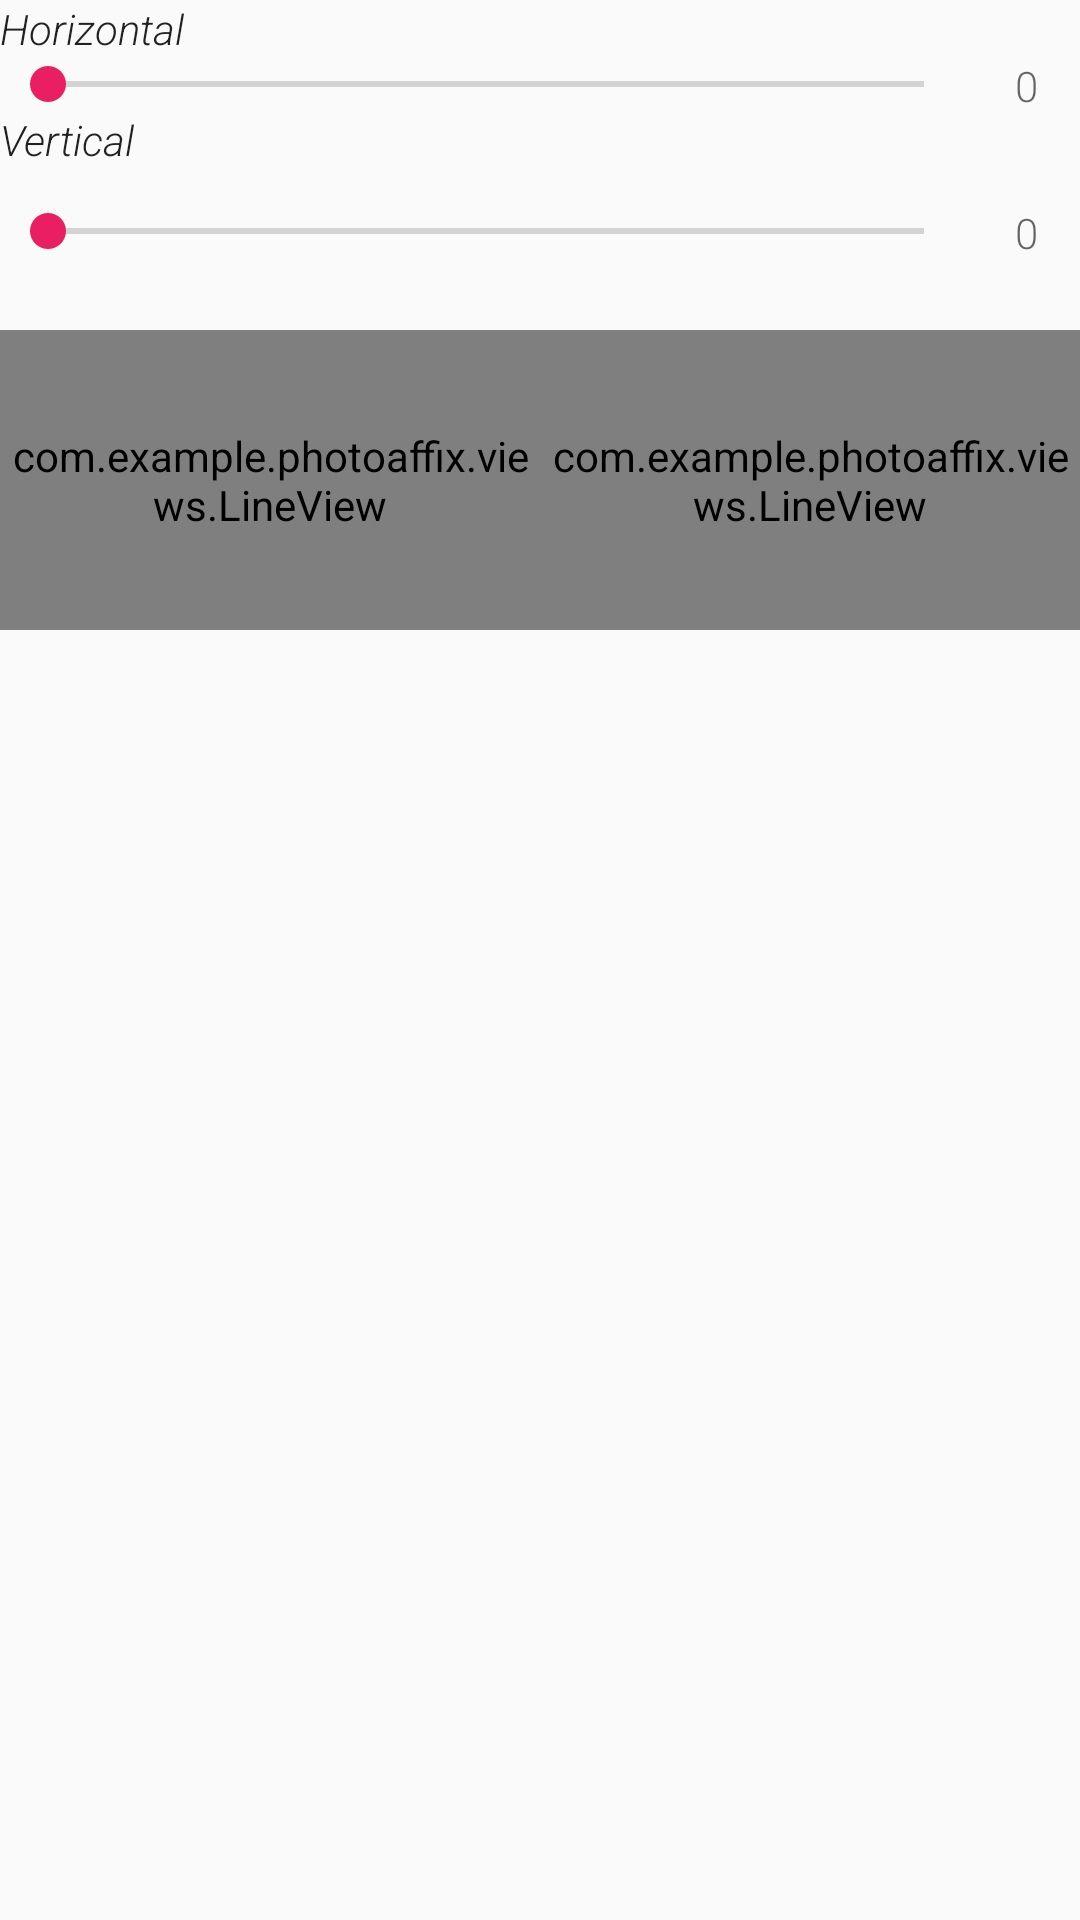

Reconstruct the res/layout file that produces this screen, plus the resources it refers to.
<!-- AndroidManifest.xml: application theme AppTheme -->
<!-- res/layout/dialog_imagespacing.xml -->
<?xml version="1.0" encoding="utf-8"?>
<RelativeLayout xmlns:android="http://schemas.android.com/apk/res/android"
    android:layout_width="match_parent"
    android:layout_height="wrap_content"
    xmlns:tools="http://schemas.android.com/tools"
    android:paddingBottom="@dimen/md_title_frame_margin_bottom"
    android:paddingEnd="@dimen/md_title_frame_margin_bottom"
    android:paddingStart="@dimen/md_title_frame_margin_bottom"
    android:paddingTop="@dimen/md_title_frame_margin_bottom">

    <TextView
        android:id="@+id/horizontalLabel"
        android:layout_width="wrap_content"
        android:layout_height="wrap_content"
        android:fontFamily="sans-serif-light"
        android:text="@string/horizontal"
        android:textColor="?android:textColorPrimary"
        android:textSize="@dimen/header_textsize"
        android:textStyle="italic"/>


    <SeekBar
        android:id="@+id/spacingHorizontalSeek"
        android:layout_width="match_parent"
        android:layout_height="wrap_content"
        android:layout_below="@+id/horizontalLabel"
        android:layout_marginTop="@dimen/md_title_frame_margin_bottom"
        android:layout_toStartOf="@+id/spacingHorizontalLabel"
        android:max="100"/>

    <TextView
        android:id="@+id/spacingHorizontalLabel"
        android:layout_width="wrap_content"
        android:layout_height="wrap_content"
        android:layout_alignBottom="@+id/spacingHorizontalSeek"
        android:layout_alignParentEnd="true"
        android:layout_alignTop="@+id/spacingHorizontalSeek"
        android:fontFamily="sans-serif-light"
        android:gravity="center"
        android:minWidth="36dp"
        android:text="0"
        android:textColor="?android:textColorSecondary"
        tools:ignore="HardcodedText"
        tools:text="100"/>

    <TextView
        android:id="@+id/verticalLabel"
        android:layout_width="wrap_content"
        android:layout_height="wrap_content"
        android:layout_below="@+id/spacingHorizontalSeek"
        android:layout_marginTop="@dimen/md_title_frame_margin_bottom"
        android:fontFamily="sans-serif-light"
        android:text="@string/vertical"
        android:textColor="?android:textColorPrimary"
        android:textSize="@dimen/header_textsize"
        android:textStyle="italic"/>
    <SeekBar
        android:id="@+id/spacingVerticalSeek"
        android:layout_width="match_parent"
        android:layout_height="wrap_content"
        android:layout_below="@+id/verticalLabel"
        android:layout_marginTop="12dp"
        android:layout_toStartOf="@+id/spacingVerticalLabel"
        android:max="100"/>

    <TextView
        android:id="@+id/spacingVerticalLabel"
        android:layout_width="wrap_content"
        android:layout_height="wrap_content"
        android:layout_alignBottom="@+id/spacingVerticalSeek"
        android:layout_alignParentEnd="true"
        android:layout_alignTop="@+id/spacingVerticalSeek"
        android:fontFamily="sans-serif-light"
        android:gravity="center"
        android:minWidth="36dp"
        android:text="0"
        android:textColor="?android:textColorSecondary"
        tools:ignore="HardcodedText"
        tools:text="100"/>

    <LinearLayout
        android:layout_width="match_parent"
        android:layout_height="100dp"
        android:layout_below="@+id/spacingVerticalSeek"
        android:layout_marginTop="24dp"
        android:orientation="horizontal"
        android:weightSum="2">

        <com.example.photoaffix.views.LineView
            android:id="@+id/verticalLine"
            android:layout_width="0dp"
            android:layout_height="match_parent"
            android:layout_weight="1"/>

        <com.example.photoaffix.views.LineView
            android:id="@+id/horizontalLine"
            android:layout_width="0dp"
            android:layout_height="match_parent"
            android:layout_weight="1"
            android:tag="1"/>

    </LinearLayout>

</RelativeLayout>
<!-- resources referenced by this layout -->
<resources>
  <string name="horizontal">Horizontal</string>
  <string name="vertical">Vertical</string>
  <style name="AppTheme" parent="Theme.AppCompat.Light.NoActionBar">
          
          <item name="colorPrimary">@color/colorPrimary</item>
          <item name="colorPrimaryDark">@color/colorPrimaryDark</item>
          <item name="colorAccent">@color/colorAccent</item>
      </style>
  <color name="colorPrimary">#00BCD4</color>
  <color name="colorPrimaryDark">#0097A7</color>
  <color name="colorAccent">#E91E63</color>
</resources>
